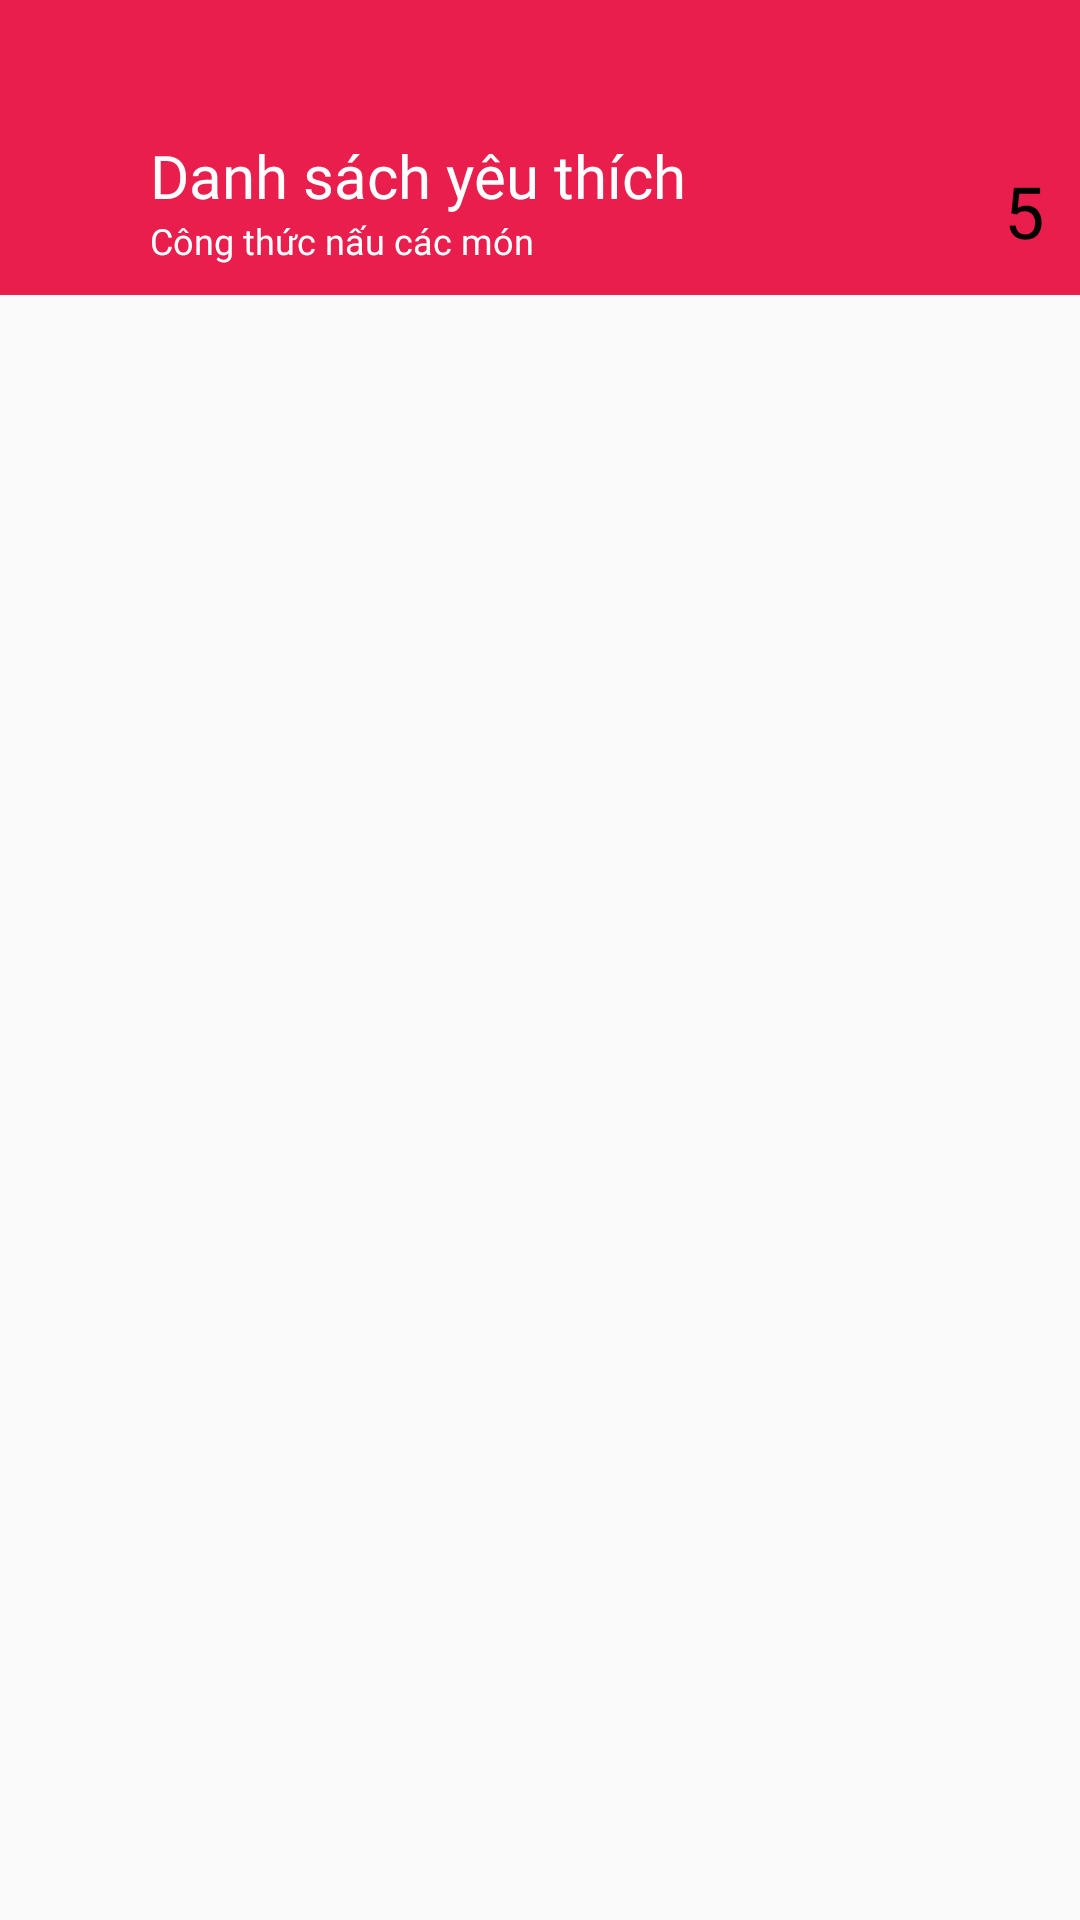

Here is an Android app screen rendered from its layout file. Give the layout XML and the strings, colors and styles it references.
<!-- AndroidManifest.xml: application theme AppTheme -->
<!-- res/layout/fragment_favourite.xml -->
<?xml version="1.0" encoding="utf-8"?>
<RelativeLayout xmlns:android="http://schemas.android.com/apk/res/android"
    xmlns:app="http://schemas.android.com/apk/res-auto"
    xmlns:tools="http://schemas.android.com/tools"
    android:layout_width="match_parent"
    android:layout_height="wrap_content">

    <androidx.coordinatorlayout.widget.CoordinatorLayout
        android:layout_width="match_parent"
        android:layout_height="match_parent">

        <com.google.android.material.appbar.AppBarLayout
            style="@style/AppTheme"
            android:layout_width="match_parent"
            android:layout_height="wrap_content"
            android:background="@color/colorRedAccent"
            android:fitsSystemWindows="true"
            android:paddingStart="35dp"
            tools:ignore="RtlSymmetry">

            <com.google.android.material.appbar.CollapsingToolbarLayout
                android:layout_width="match_parent"
                android:layout_height="wrap_content"
                android:fitsSystemWindows="true"
                app:contentScrim="?attr/colorPrimary"
                app:layout_scrollFlags="scroll|snap|exitUntilCollapsed"
                app:title="@string/app_name">

                <RelativeLayout
                    android:layout_width="match_parent"
                    android:layout_height="wrap_content"
                    android:paddingStart="15dp">

                    <androidx.appcompat.widget.AppCompatTextView
                        android:id="@+id/TextTitleFavourite"
                        android:layout_width="match_parent"
                        android:layout_height="wrap_content"
                        android:layout_marginTop="45dp"
                        android:text="Danh sách yêu thích"
                        android:fontFamily="@font/poppins_semibold"
                        android:textColor="@color/white"
                        android:textSize="20sp" />

                    <androidx.appcompat.widget.AppCompatTextView
                        android:id="@+id/TextMessageFavourite"
                        android:layout_width="match_parent"
                        android:layout_height="wrap_content"
                        android:layout_below="@id/TextTitleFavourite"
                        android:layout_marginBottom="10dp"
                        android:text="Công thức nấu các món"
                        android:fontFamily="@font/poppins_extralight"
                        android:textColor="@color/white"
                        android:textSize="12sp" />

                    <TextView
                        android:id="@+id/coin"
                        android:layout_width="wrap_content"
                        android:layout_height="wrap_content"
                        android:layout_alignParentTop="true"
                        android:layout_alignParentEnd="true"
                        android:layout_alignParentBottom="true"
                        android:layout_marginEnd="12dp"
                        android:paddingBottom="12dp"
                        android:drawableEnd="@drawable/ic_coin"
                        android:drawablePadding="6dp"
                        android:text="5"
                        android:textColor="@color/black"
                        android:textSize="24sp" />

                </RelativeLayout>

            </com.google.android.material.appbar.CollapsingToolbarLayout>

        </com.google.android.material.appbar.AppBarLayout>

        <androidx.recyclerview.widget.RecyclerView
            android:id="@+id/RcvFavourite"
            android:padding="5dp"
            android:layout_width="match_parent"
            android:layout_height="match_parent"
            app:layout_behavior="com.google.android.material.appbar.AppBarLayout$ScrollingViewBehavior" />

    </androidx.coordinatorlayout.widget.CoordinatorLayout>

    <LinearLayout
        android:id="@+id/LllNotiFavourite"
        android:visibility="gone"
        android:layout_width="wrap_content"
        android:layout_height="wrap_content"
        android:layout_centerInParent="true"
        android:orientation="vertical">

        <androidx.appcompat.widget.AppCompatImageView
            android:layout_width="100dp"
            android:layout_height="100dp"
            android:layout_gravity="center_horizontal"
            android:src="@drawable/question" />

        <androidx.appcompat.widget.AppCompatTextView
            android:layout_marginTop="10dp"
            android:layout_width="wrap_content"
            android:layout_height="wrap_content"
            android:fontFamily="@font/poppins_semibold"
            android:text="Bạn chưa có công thức nấu ăn yêu thích nào!"
            android:textColor="@color/black"
            android:textSize="16sp" />

    </LinearLayout>

</RelativeLayout>
<!-- resources referenced by this layout -->
<resources>
  <color name="black">#FF000000</color>
  <color name="colorRedAccent">#E91E4D</color>
  <color name="white">#FFFFFFFF</color>
  <string name="app_name">Công Thức nấu ăn</string>
  <style name="AppTheme" parent="Theme.AppCompat.DayNight.NoActionBar">
          
          <item name="colorPrimary">@color/colorRedAccent</item>
          <item name="colorPrimaryDark">@color/colorRedAccent</item>
          <item name="colorAccent">@color/colorRedAccent</item>
      </style>
</resources>
